Run: headless pygame with SDL's dummy video driver; simulated clock (each Clock.tick advances the game by its frame time, no real sleeping); random seed 0; keys injected as events and as key.get_pressed() state; no mouse input.
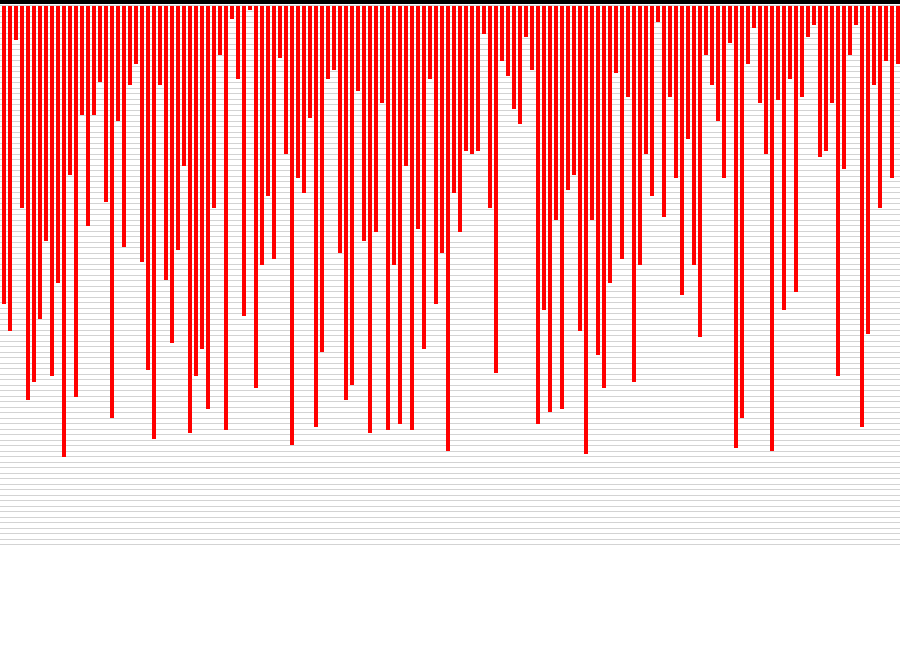
Frame 1 of 4 · flips 1–60 · no input
Frame 2 of 4 · flips 61–180 · tapped SPACE, RETURN · held RIGHT (→), D · screen unchanged from frame 1, image omitted
Frame 3 of 4 · flips 181–300 · held DOWN (↓), S · screen unchanged from frame 2, image omitted
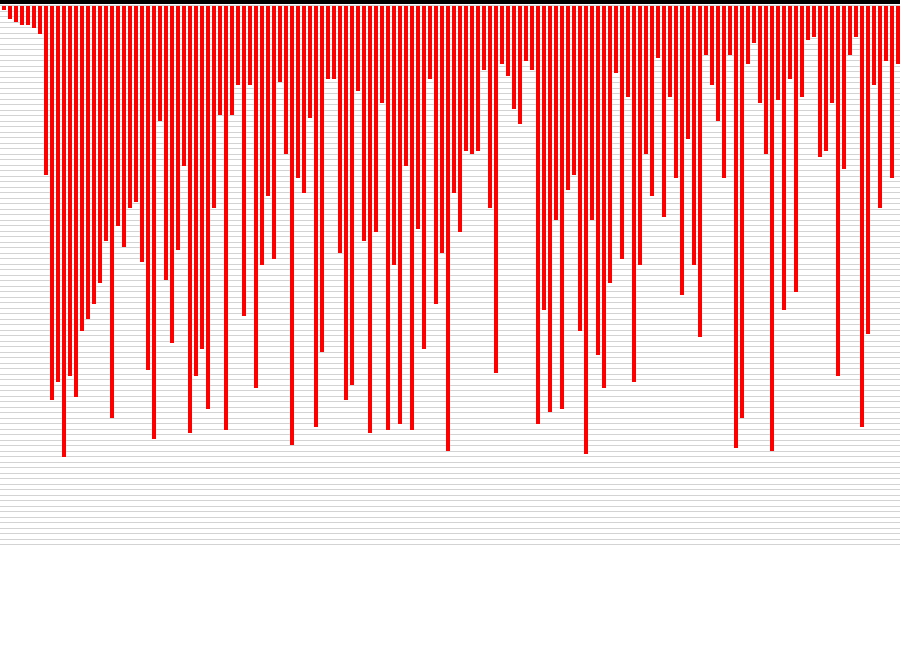
Frame 4 of 4 · flips 301–420 · held LEFT (←), A, UP (↑), W

The pygame program that drew these frames:

import pygame
import random

pygame.init()

surface=pygame.display.set_mode((900,650))
pygame.display.set_caption("Sorting visuallizer")



#colors
red=(255,0,0)
blue=(0,0,255)
green=(0,255,0)
white=(255,255,255)
black=(0,0,0)
grey=(211,211,211)
x=10
y=10
array=[0]*151
def arr_generate():
    for i in range(1,151):
        array[i]=random.randrange(1,151)
arr_generate()
print(array)

def refill():
    surface.fill((255, 255, 255)) 
    draw() 
    pygame.display.update() 
    pygame.time.delay(1) 

def draw():
    element_width =(900-150)//150
    pygame.draw.line(surface, (0, 0, 0),  (0, 0), (900, 0), 6) 
    for i in range(1, 100): 
        pygame.draw.line(surface,grey,(0, 5.5* i),(900, 5.5* i), 1)
    
    for  i in range(1,151): 
        pygame.draw.line(surface, red,(6 * i-3,6),(6* i-3, array[i]*3 + 6),element_width-1) 



def bubble(arr):
    for i in range(len(arr)):
        for j in range(i+1,len(arr)):
            if arr[i]>arr[j]:
                arr[j],arr[i]=arr[i],arr[j]
                refill()
    return arr
    
gameLoop=True

while gameLoop:
    surface.fill(white)
    for event in pygame.event.get():
        if event.type==pygame.QUIT:
            gameLoop=False
        if event.type==pygame.KEYDOWN:
            if event.key==pygame.K_UP:
                print(bubble(array))
    
    draw()
    pygame.display.update()
pygame.quit()
